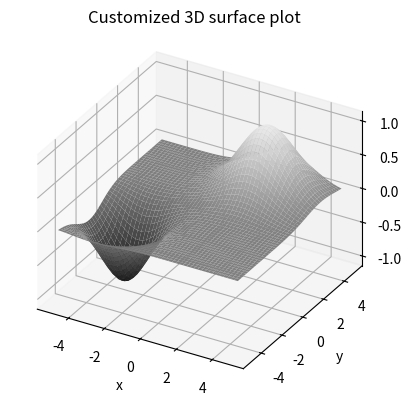

Write Python code to recreate this figure.
import numpy as np
import matplotlib.pyplot as plt
from mpl_toolkits import mplot3d

t = np.linspace(-5, 5)
x, y = np.meshgrid(t, t)
z = np.exp(-((x-2.)**2 + (y-3.)**2)/4) - np.exp(-((x+3.)**2 + (y+2)**2)/3)


fig = plt.figure()

ax = fig.add_subplot(projection="3d", proj_type="ortho")

ax.plot_surface(x, y, z, cmap="gray", vmin=-1.2, vmax=1.2)
ax.set_title("Customized 3D surface plot")
ax.set_xlabel("x")
ax.set_ylabel("y")
ax.set_zlabel("z")


plt.show()

